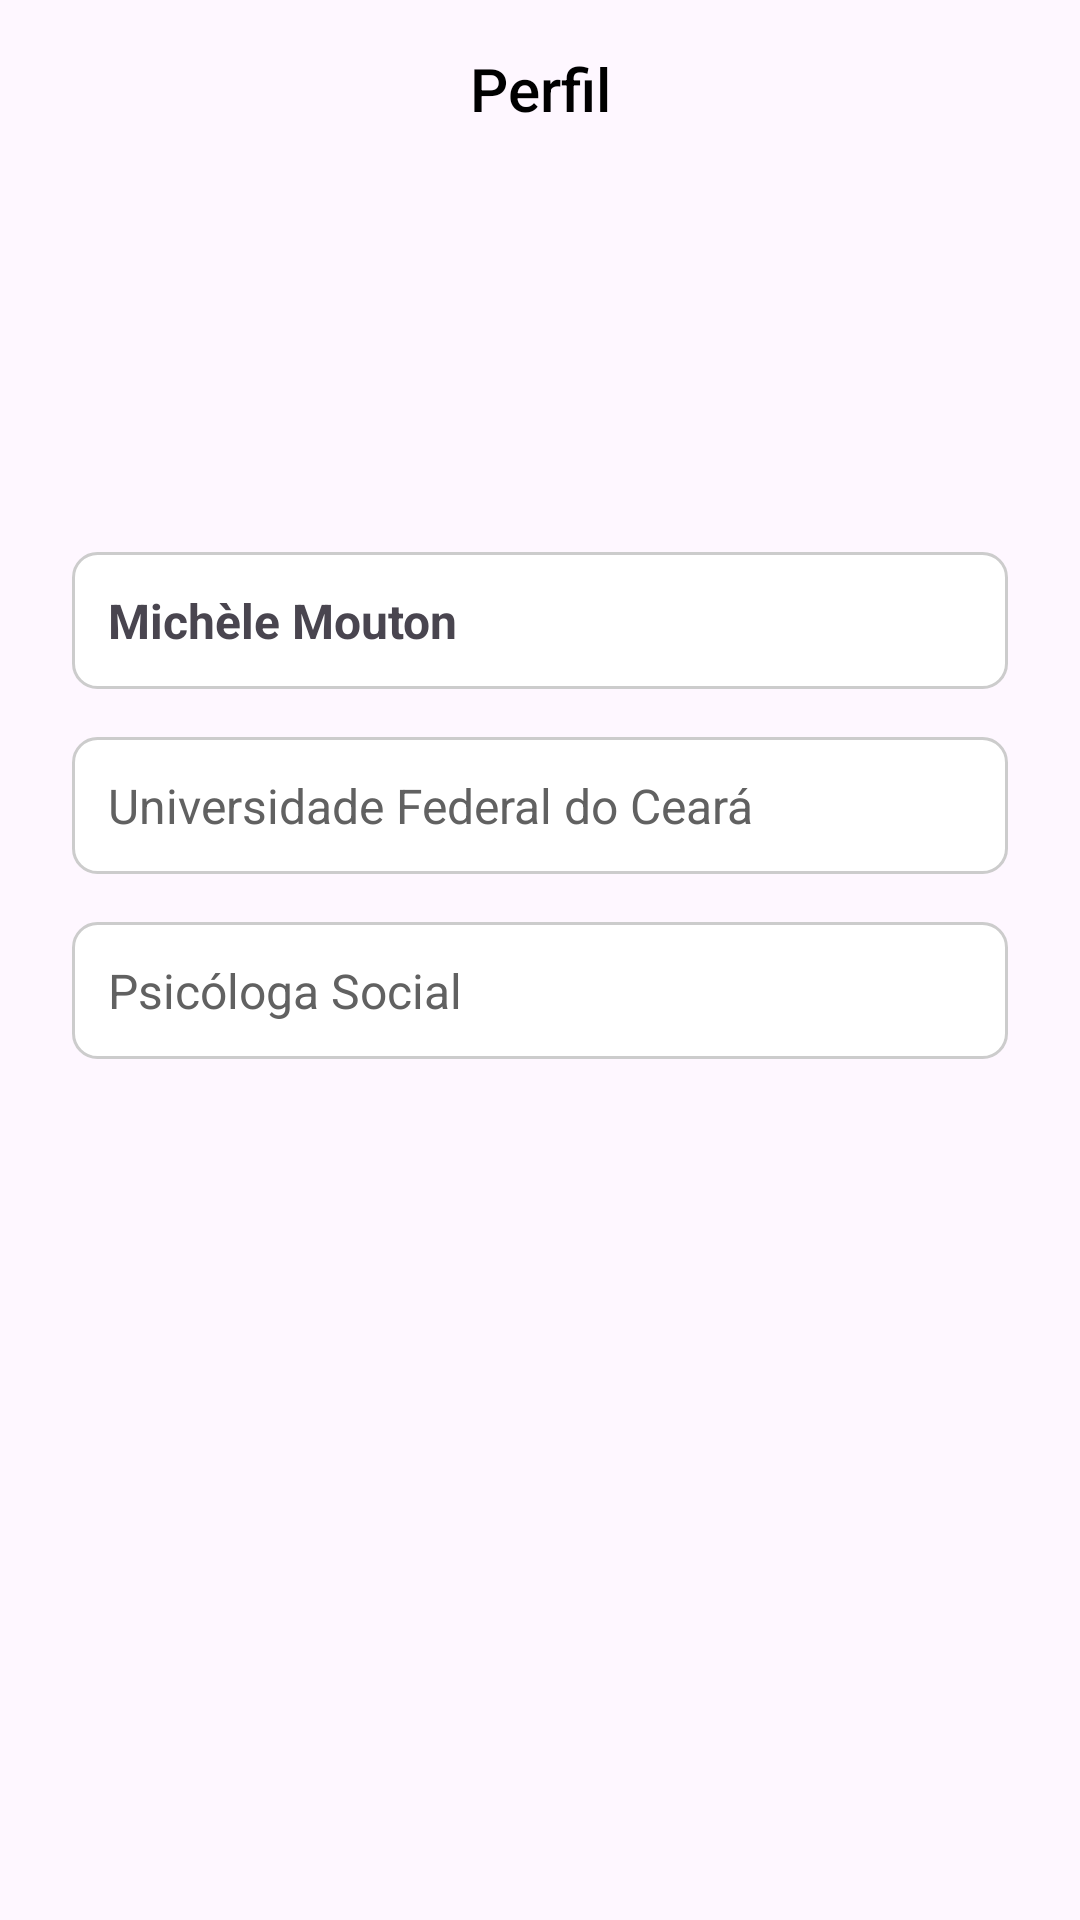

Reconstruct the res/layout file that produces this screen, plus the resources it refers to.
<!-- AndroidManifest.xml: application theme Theme.MindLink -->
<!-- res/layout/activity_perfil_paciente.xml -->
<?xml version="1.0" encoding="utf-8"?>
<androidx.constraintlayout.widget.ConstraintLayout
    xmlns:android="http://schemas.android.com/apk/res/android"
    xmlns:app="http://schemas.android.com/apk/res-auto"
    xmlns:tools="http://schemas.android.com/tools"
    android:layout_width="match_parent"
    android:layout_height="match_parent"
    android:padding="16dp"
    tools:context=".profile.view.ProfileFragment">

    <TextView
        android:id="@+id/tvTitle"
        android:layout_width="wrap_content"
        android:layout_height="wrap_content"
        android:text="Perfil"
        android:textSize="20sp"
        android:textColor="#000000"
        android:fontFamily="sans-serif-medium"
        app:layout_constraintTop_toTopOf="parent"
        app:layout_constraintStart_toStartOf="parent"
        app:layout_constraintEnd_toEndOf="parent"
        />

    
    <com.google.android.material.imageview.ShapeableImageView
        android:id="@+id/foto_perfil_paciente"
        android:layout_width="120dp"
        android:layout_height="120dp"
        android:layout_marginTop="32dp"
        android:scaleType="centerCrop"
        app:layout_constraintTop_toTopOf="parent"
        app:layout_constraintStart_toStartOf="parent"
        app:layout_constraintEnd_toEndOf="parent"
        app:shapeAppearanceOverlay="@style/CircleImage"
        tools:src="@drawable/ic_user_placeholder" />

    
    <TextView
        android:id="@+id/nome_perfil_paciente"
        android:layout_width="0dp"
        android:layout_height="wrap_content"
        android:layout_marginTop="16dp"
        android:layout_marginHorizontal="8dp"
        android:padding="12dp"
        android:text="Michèle Mouton"
        android:textSize="16sp"
        android:textStyle="bold"
        android:background="@drawable/textview_border"
        app:layout_constraintTop_toBottomOf="@id/foto_perfil_paciente"
        app:layout_constraintStart_toStartOf="parent"
        app:layout_constraintEnd_toEndOf="parent" />

    
    <TextView
        android:id="@+id/education_paciente"
        android:layout_width="0dp"
        android:layout_height="wrap_content"
        android:layout_marginTop="16dp"
        android:layout_marginHorizontal="8dp"
        android:padding="12dp"
        android:text="Universidade Federal do Ceará"
        android:textSize="16sp"
        android:background="@drawable/textview_border"
        android:textColor="#616161"
        app:layout_constraintTop_toBottomOf="@id/nome_perfil_paciente"
        app:layout_constraintStart_toStartOf="parent"
        app:layout_constraintEnd_toEndOf="parent" />

    
    <TextView
        android:id="@+id/bio_paciente"
        android:layout_width="0dp"
        android:layout_height="wrap_content"
        android:layout_marginTop="16dp"
        android:layout_marginHorizontal="8dp"
        android:padding="12dp"
        android:text="Psicóloga Social"
        android:textSize="16sp"
        android:background="@drawable/textview_border"
        android:textColor="#616161"
        app:layout_constraintTop_toBottomOf="@id/education_paciente"
        app:layout_constraintStart_toStartOf="parent"
        app:layout_constraintEnd_toEndOf="parent" />

</androidx.constraintlayout.widget.ConstraintLayout>
<!-- resources referenced by this layout -->
<resources>
  <!-- drawable ic_user_placeholder (drawable) -->
  <?xml version="1.0" encoding="utf-8"?>
  <vector xmlns:android="http://schemas.android.com/apk/res/android"
      android:width="24dp"
      android:height="24dp"
      android:viewportWidth="24"
      android:viewportHeight="24">
      <path
          android:fillColor="#CCCCCC"
          android:pathData="M12,2C6.48,2 2,6.48 2,12s4.48,10 10,10 10,-4.48 10,-10S17.52,2 12,2zM12,4c1.66,0 3,1.34 3,3s-1.34,3 -3,3 -3,-1.34 -3,-3S10.34,4 12,4zM12,20c-2.5,0 -4.71,-1.28 -6,-3.22 0.03,-1.99 4,-3.08 6,-3.08 1.99,0 5.97,1.08 6,3.08C16.71,18.72 14.5,20 12,20z" />
  </vector>
  <!-- drawable textview_border (drawable) -->
  <?xml version="1.0" encoding="utf-8"?>
  <shape xmlns:android="http://schemas.android.com/apk/res/android">
      <solid android:color="#FFFFFF" /> 
      <stroke
          android:width="1dp"
          android:color="#CCCCCC" /> 
      <corners android:radius="8dp" /> 
      <padding
          android:left="8dp"
          android:top="8dp"
          android:right="8dp"
          android:bottom="8dp" /> 
  </shape>
  <style name="CircleImage" parent="">
          <item name="cornerFamily">rounded</item>
          <item name="cornerSize">50%</item>
  
      </style>
  <style name="Theme.MindLink" parent="Base.Theme.MindLink" />
  <style name="Base.Theme.MindLink" parent="Theme.Material3.DayNight.NoActionBar">
          
          
      </style>
</resources>
